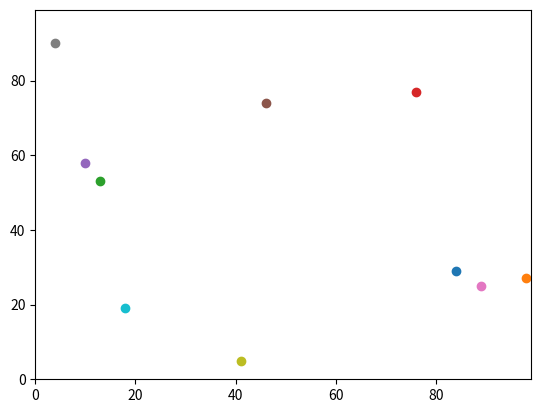

Python code for this plot:
#keep imports to the top

import random
#imports a random number generator
import operator
#imported to look at the largest x coordinate instead of y
import matplotlib.pyplot
#imports the plotting graph

num_of_agents = 10
#number of agents

num_of_iterations = 100
#changes number of times coordinates change

agents = []
#this is an empty list
#below is a for loop to create as many agents as we like
for j in range(num_of_iterations):
    for i in range(num_of_agents):
        agents.append ([random.randint(0,99),random.randint(0,99)])
    #this appends the list, adding the coordinates in without having to make variables first
#because of the use of i here change the agents from [0][0] to [i][0] etc

#random.random generates a random number between 0 to 1
if random.random() < 0.5:
    agents[i][0] = (agents[i][0] + 1) % 100
else:
    agents[i][0] = (agents[i][0] - 1) % 100
#control flows saying if the random number is below 0.5 either
    #add 1 to it or (else) subtract 1
#change y0 and x0 to agents [0][0] and agents [0][1]
#%100 is to ensure no points fall off the graph

if random.random() < 0.5:
    agents[i][0] = (agents[i][1] + 1) % 100
else:
    agents[i][0] = (agents[i][1] - 1) % 100
#control flows saying if the random number is below 0.5 either
    #add 1 to it or (else) subtract 1


print (agents)

print (max(agents, key=operator.itemgetter(1)))
#operator.itemgetter gets the second element of the coordinate

'''answer = (((agents [0][0] - agents [1][0])**2) + ((agents [0][1] - agents [1][1])**2))**0.5
print(answer)'''
#this is the equation to figure out the distance between points

matplotlib.pyplot.ylim(0, 99)
matplotlib.pyplot.xlim(0, 99)
for i in range (num_of_agents):
    matplotlib.pyplot.scatter(agents[i][1],agents[i][0])
matplotlib.pyplot.show()
#need for for loop here to ensure all 10 agents are included
